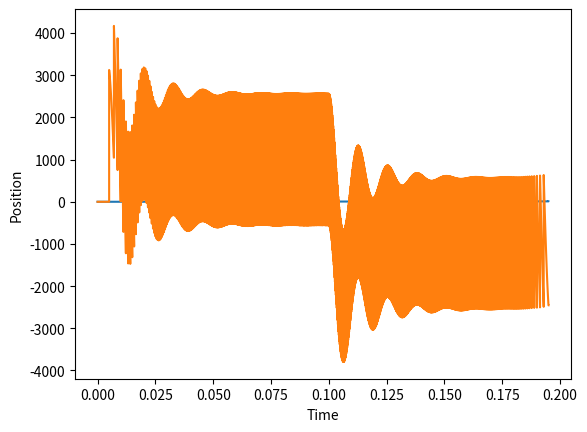

The matplotlib source for this figure:
"""
This file shows some examples of our motion post-processing scheme.

"""

import math

import matplotlib.pyplot as plt


# natural frequency (Hz)
omega_n = 500

# damping ratio
zeta = 0.15

# steps per mm
steps_per_mm = 80

# divisor for default timestep
# (set to 1 to use default timestep)
timestep_divider = 1000


def generate_ramp(ramp_time=0.25, amplitude=1, step_count=10, end_time=0.5):
    """Return a ramp step."""
    steps = []
    for i in range(step_count + 1):
        steps.append((i * ramp_time / step_count, amplitude * i / step_count))
    if end_time > ramp_time:
        steps.append((end_time, amplitude))
    return steps


def generate_motion(distance=10, speed=100):
    """
    Return a step corresponding to a linear motion.

    distance: distance in mm
    speed: speed in mm/s

    """
    step_count = distance * steps_per_mm
    dt = 1 / (speed * steps_per_mm)
    return list((i * dt, i / steps_per_mm) for i in range(int(step_count + 1)))


def generate_trapezoid_motion(distance=10, speed=100, acceleration=1000):
    """
    Return a step corresponding to a linear motion.

    distance: distance in mm
    speed: max speed in mm/s
    acceleration: max acceleration in mm/s^2

    """
    # find number of steps
    step_count = distance * steps_per_mm
    # find accel if we accel fully
    # x = 1/2 * a * t^2 = distance / 2
    # v = a * t
    # --> t = sqrt(distance / a)
    # --> v = sqrt(distance * a)
    max_speed = math.sqrt(distance * acceleration)
    points = []
    if max_speed <= speed:
        # first part (x = 1/2 * a * t^2)
        a = acceleration
        for i in range(int(step_count / 2)):
            # find x at this step point
            x = i / steps_per_mm
            # find t at this step
            t = math.sqrt(2 * x / a)
            points.append((t, x))
        # second part: (x = xf - 1/2 * a * (tf-t)^2)
        # --> 2 * (xf - x) / a = (tf-t)^2
        tf = 2 * math.sqrt(distance / a)
        xf = distance
        for i in range(int(step_count / 2), int(step_count)):
            x = i / steps_per_mm
            t = tf - math.sqrt(2 * (xf - x) / a)
            points.append((t, x))
    else:
        pass
    return points


def get_discrete_steps(steps):
    """Return steps with points added to make it piecewise continuous."""
    assert steps
    new_steps = []
    new_steps.append(steps[0])
    for step in steps[1:]:
        if new_steps[-1][1] != step[1]:
            new_steps.append((step[0], new_steps[-1][-1]))
        new_steps.append(step)
    return new_steps


def plot_steps(steps):
    """Show a plot of the given (x, y) data."""
    # create new data points
    new_steps = get_discrete_steps(steps)
    x, y = zip(*new_steps)
    plt.plot(x, y)
    plt.ylabel("Position")
    plt.xlabel("Time")
    plt.show()


def plot_solution(solution, steps=None):
    """Show a plot of the given (t, x, v) data."""
    # plot steps behind everything
    if steps:
        t, x = zip(*get_discrete_steps(steps))
        plt.plot(t, x)
    # read position and velocity
    t, x, v = zip(*solution)
    # plot position
    # plt.plot(t, x)
    # plot speed
    # s = [abs(x) for x in v]
    # plt.plot(t, v)
    # plot acceleration
    a = [
        (v2 - v1) / (t2 - t1)
        for t1, t2, v1, v2 in zip(t[:-1], t[1:], v[:-1], v[1:])
    ]
    a = [x for pair in zip(a, a) for x in pair]
    ta = [x for pair in zip(t, t) for x in pair]
    del ta[0]
    del ta[-1]
    # ta = [(t1 + t2) / 2 for t1, t2 in zip(t[:-1], t[1:])]
    plt.plot(ta, a)
    plt.ylabel("Position")
    plt.xlabel("Time")
    plt.show()


def solve_motion(steps):
    """Solve the system of equations and return (t, x, v) data."""
    assert steps
    # timestep
    dt0 = 1 / (omega_n * 4 * timestep_divider)
    # initial conditions
    t0, x0 = steps[0]
    v0 = 0
    x_last = x0
    # solve for k and c (assuming m = 0)
    k = omega_n ** 2
    c = 2 * omega_n * zeta
    # add first point
    points = [(t0, x0, v0)]
    # solve for each pair
    for t_next, x_next in steps[1:]:
        assert t_next >= t0
        # if no change in time, just move on
        if t_next == t0:
            x_last = x_next
            continue
        # solve system until we reach the target time
        while t0 != t_next:
            # find timestep
            if (t_next - t0) / dt0 < 1.0001:
                t1 = t_next
                dt = t1 - t0
            else:
                dt = dt0
                t1 = t0 + dt
            # solve system
            v1 = (
                v0 * (1 - dt * c / 2)
                + dt * k * x_last
                - dt * k * (x0 + v0 * dt / 2)
            ) / (1 + dt * c / 2)
            # find new position
            x1 = x0 + dt * (v0 + v1) / 2
            # cycle variables
            t0, x0, v0 = t1, x1, v1
            # add this point
            points.append((t0, x0, v0))
        # save last x value
        x_last = x_next
    # return solution points
    return points


def example():
    """Run an example."""
    if False:
        steps = generate_ramp(
            ramp_time=0.010, amplitude=1, step_count=500, end_time=0.05
        )
        print("Ramp is %d points" % len(steps))
        solution = solve_motion(steps)
        print("Solution is %d points" % len(solution))
        plot_solution(solution, steps)
    if True:
        # plot_steps(generate_motion())
        # plot_steps(generate_trapezoid_motion())
        steps = generate_motion()
        steps = generate_trapezoid_motion()
        solution = solve_motion(steps)
        plot_solution(solution, steps)


# run example if run as script
if __name__ == "__main__":
    plt.close("all")
    example()
